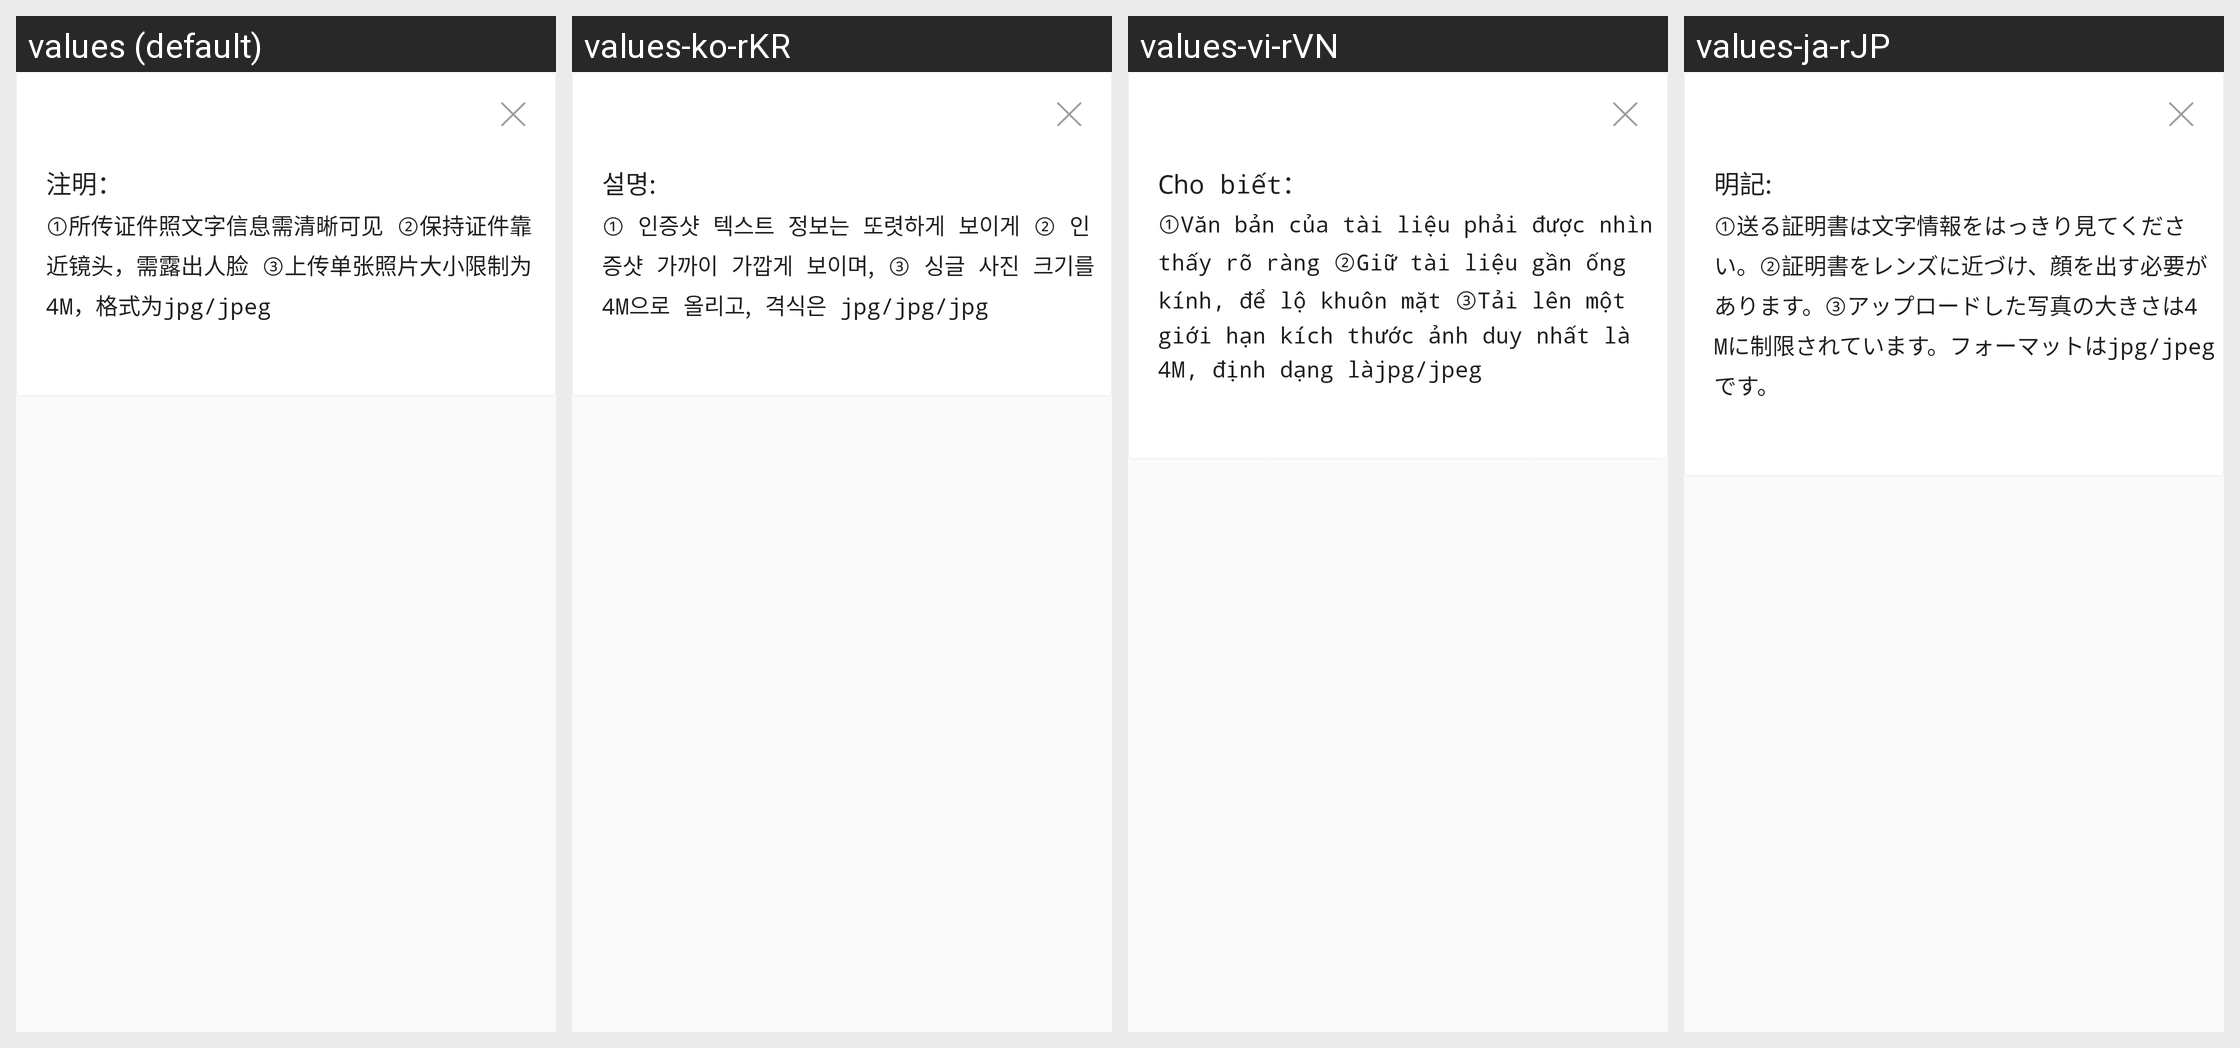

Here is an Android app screen in its default locale and in the app's own translations. Write out the translated-string differences for the strings that appear on this screen.
Android screen res/layout/dialog_shown_prompt.xml rendered under 4 locales, left to right: values (default), values-ko-rKR, values-vi-rVN, values-ja-rJP. Device: Nexus 5 (rendered at 1080×1920; each locale shown at half size, 540×960, under a caption strip naming it); theme AppTheme.ToolBar.
Other locales in the repository, not shown: values-en-rUS.
Strings drawn on this screen, with the default value and each locale's value (text and hints the layout hard-codes, and strings that could not be matched under every locale, appear in the picture but are not listed):

indication_of
  values: 注明：
  values-ko-rKR: 설명:
  values-vi-rVN: Cho biết：
  values-ja-rJP: 明記:

upload_pic_tips
  values: ①所传证件照文字信息需清晰可见 ②保持证件靠近镜头，需露出人脸 ③上传单张照片大小限制为4M，格式为jpg/jpeg
  values-ko-rKR: ① 인증샷 텍스트 정보는 또렷하게 보이게 ② 인증샷 가까이 가깝게 보이며, ③ 싱글 사진 크기를 4M으로 올리고, 격식은 jpg/jpg/jpg
  values-vi-rVN: ①Văn bản của tài liệu phải được nhìn thấy rõ ràng ②Giữ tài liệu gần ống kính, để lộ khuôn mặt ③Tải lên một giới hạn kích thước ảnh duy nhất là 4M, định dạng làjpg/jpeg
  values-ja-rJP: ①送る証明書は文字情報をはっきり見てください。②証明書をレンズに近づけ、顔を出す必要があります。③アップロードした写真の大きさは4 Mに制限されています。フォーマットはjpg/jpegです。
